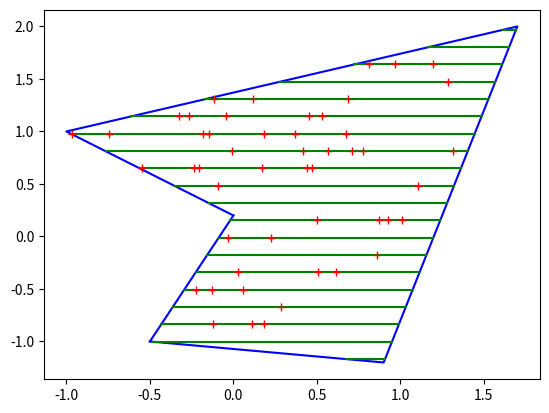

This figure's Python source:
import math

import numpy as np
import matplotlib.pyplot as plt


class Square:
    def __init__(self, min_x, min_y, max_x, max_y):
        self.min_x = min_x
        self.min_y = min_y
        self.max_x = max_x
        self.max_y = max_y


class LineProbe:
    def __init__(self, y, min_x, max_x):
        self.y = y
        self.min_x = min_x
        self.max_x = max_x


class DomainSampler:
    def __init__(self, ordered_points):
        # ordered edge points at the domain border, defining a domain,
        # stored as two arrays contained in one: [[X], [Y]]
        # in example, [[0,1,0], [0,1,2]] defines a triangle with vertices [0,0], [1,1], [0,2]
        self.points = ordered_points
        self.point_count = len(self.points[1])

        self.min_y = np.min(self.points[1])
        self.max_y = np.max(self.points[1])
        self.min_x = np.min(self.points[0])
        self.max_x = np.max(self.points[0])
        self.width = self.max_x - self.min_x
        self.height = self.max_y - self.min_y

        self.line_probes = []
        self.line_probes_distribution = []

        self.squares = []
        self.squares_counts = []
        self.squares_distribution = []

        self.last_sampling = 'none'

    # SAMPLE_LINE_PROBE: Creates domain distribution using horizontal line probes
    def sample_line_probe(self, n_y=20, nudge_ratio_y=0.01):
        self.line_probes = []
        self.line_probes_distribution = []

        # uniformly generated lines
        for y in np.linspace(self.min_y + self.height * nudge_ratio_y, self.max_y - self.height * nudge_ratio_y, n_y):
            idx_shift = 0
            while self.points[1][idx_shift-1] == y:
                idx_shift = idx_shift + 1
                if idx_shift > self.point_count:
                    return

            # find intersections with domain boundary
            ordered_intersections = []

            idx = 0
            while idx < self.point_count:
                idx_shifted = (idx + idx_shift) % self.point_count
                idx_prev = idx_shifted - 1
                sgn_prev = self.points[1][idx_prev] - y
                sgn = self.points[1][idx_shifted] - y

                if sgn_prev * sgn < 0:  # intersection somewhere between points
                    x_is = self.points[0][idx_prev] - sgn_prev * \
                           (self.points[0][idx_shifted] - self.points[0][idx_prev]) / \
                           (self.points[1][idx_shifted] - self.points[1][idx_prev])
                    ordered_intersections.append([x_is, x_is, True])

                if sgn == 0:  # intersection at an edge point
                    x1_is = self.points[0][idx_shifted]
                    while sgn == 0:
                        idx += 1
                        idx_shifted = (idx + idx_shift) % self.point_count
                        sgn = self.points[1][idx_shifted] - y
                    x2_is = self.points[0][idx_shifted - 1]
                    ordered_intersections.append([x1_is, x2_is, np.sign(sgn_prev) - np.sign(sgn)])

                idx += 1

            ordered_intersections.sort(key=lambda seg: (seg[0] + seg[1]) / 2)

            # create intervals from intersections
            ordered_intervals = []
            inclusion = False
            for iseg in ordered_intersections:
                if iseg[2]:
                    inclusion = ~inclusion
                    ordered_intervals.append(iseg[1] if inclusion else iseg[0])
                elif inclusion:
                    ordered_intervals.append(iseg[0])
                    ordered_intervals.append(iseg[1])

            # generate line probes and their distribution
            for idx in range(0, len(ordered_intervals), 2):
                self.line_probes.append(LineProbe(y, ordered_intervals[idx], ordered_intervals[idx+1]))
                self.line_probes_distribution.append(ordered_intervals[idx+1] - ordered_intervals[idx])

        lengths_sum = np.sum(self.line_probes_distribution)
        if lengths_sum > 0:
            self.line_probes_distribution = self.line_probes_distribution / lengths_sum
        self.last_sampling = 'line_probe'
        return

    # DEGREE_CHECK: Checks if chosen point lies in the domain using degree-sum
    def degree_check(self, x, y):
        deg_sum = 0.0
        for idx in range(self.point_count):
            p1 = self.points[0][idx - 1] - x
            p2 = self.points[1][idx - 1] - y
            n1 = self.points[0][idx] - x
            n2 = self.points[1][idx] - y
            pp = p1*p1+p2*p2
            nn = n1*n1+n2*n2
            if pp == 0 or nn == 0:
                return False
            pn_dot_norm = np.clip((p1 * n1 + p2 * n2) / (math.sqrt(pp) * math.sqrt(nn)), -1.0, 1.0)
            pn_cross = p2 * n1 - p1 * n2
            deg_sum = deg_sum + np.sign(pn_cross) * math.acos(pn_dot_norm)
        return (abs(deg_sum) - 2 * np.pi)**2 < 1.0e-5

    # SAMPLE_DEGREE_CHECK_HIERARCHICAL: Creates domain distribution using degree-sum check
    def sample_degree_check_hierarchical(self, n_x=10, n_y=10, layers=4, nudge_ratio_x=0.001, nudge_ratio_y=0.001):
        self.squares = []
        self.squares_distribution = []

        min_x_nudged = self.min_x + self.width * nudge_ratio_x
        max_x_nudged = self.max_x - self.width * nudge_ratio_x
        min_y_nudged = self.min_y + self.height * nudge_ratio_y
        max_y_nudged = self.max_y - self.height * nudge_ratio_y

        dx = (max_x_nudged - min_x_nudged) / n_x
        dy = (max_y_nudged - min_y_nudged) / n_y
        squares_to_check = [Square(min_x_nudged + x_idx * dx,
                                   min_y_nudged + y_idx * dy,
                                   min_x_nudged + (x_idx+1) * dx,
                                   min_y_nudged + (y_idx+1) * dy) for x_idx in range(n_x) for y_idx in range(n_y)]
        squares_to_check_ = []

        for layer in range(layers):
            inclusion_count = 0
            dx = dx / 2
            dy = dy / 2

            for square in squares_to_check:
                deg_check = int(self.degree_check(square.min_x, square.min_y)) + \
                            int(self.degree_check(square.max_x, square.min_y)) + \
                            int(self.degree_check(square.min_x, square.max_y)) + \
                            int(self.degree_check(square.max_x, square.max_y))

                if deg_check == 4:
                    self.squares.append(square)
                    inclusion_count = inclusion_count + 1
                elif deg_check > 0:
                    squares_to_check_.append(Square(square.min_x, square.min_y, square.min_x + dx, square.min_y + dy))
                    squares_to_check_.append(Square(square.min_x + dx, square.min_y, square.max_x, square.min_y + dy))
                    squares_to_check_.append(Square(square.min_x, square.min_y + dy, square.min_x + dx, square.max_y))
                    squares_to_check_.append(Square(square.min_x + dx, square.min_y + dy, square.max_x, square.max_y))

            squares_to_check = squares_to_check_
            squares_to_check_ = []
            self.squares_counts.append(inclusion_count)

        self.squares_distribution = self.squares_counts.copy()
        for idx in range(layers):
            self.squares_distribution[idx] = self.squares_distribution[idx] * (4**(-idx+1))
        weights_sum = np.sum(self.squares_distribution)
        if weights_sum > 0:
            self.squares_distribution = self.squares_distribution / weights_sum
        self.last_sampling = 'degree_check'
        return

    # PLOT_DOMAIN: Plots specified domain
    def plot_domain(self):
        plt.plot(self.points[0], self.points[1], 'b')
        plt.plot([self.points[0][-1], self.points[0][0]], [self.points[1][-1], self.points[1][0]], 'b')
        return

    # PLOT_DISTRIBUTION: Plots generated distribution
    def plot_distribution(self, distribution='last_sampled'):
        if distribution == 'last_sampled':
            distribution = self.last_sampling

        if distribution == 'line_probe':
            for line_probe in self.line_probes:
                plt.plot([line_probe.min_x, line_probe.max_x], [line_probe.y, line_probe.y], 'g')

        elif distribution == 'degree_check':
            for square in self.squares:
                plt.plot([square.min_x, square.max_x, square.max_x, square.min_x, square.min_x],
                         [square.min_y, square.min_y, square.max_y, square.max_y, square.min_y], 'g')
        return

    # SAMPLE: Chooses one random sample from pre-sampled domain
    def sample(self, count=1, distribution='last_sampled'):
        if distribution == 'last_sampled':
            distribution = self.last_sampling

        if distribution == 'line_probe':
            line_probes = np.random.choice(self.line_probes, count, p=self.line_probes_distribution)
            x = []
            y = []
            for idx in range(count):
                x.append(np.random.uniform(line_probes[idx].min_x, line_probes[idx].max_x))
                y.append(line_probes[idx].y)
            return [x, y]

        elif distribution == 'degree_check':
            layers = np.random.choice(range(len(self.squares_counts)), count, p=self.squares_distribution)
            x = []
            y = []
            for layer in range(count):
                idx = int(np.sum(self.squares_counts[0:layers[layer]]) + np.random.randint(0, self.squares_counts[layers[layer]] - 1))
                x.append(np.random.uniform(self.squares[idx].min_x, self.squares[idx].max_x))
                y.append(np.random.uniform(self.squares[idx].min_y, self.squares[idx].max_y))
            return [x, y]

        return []


if __name__ == '__main__':

    # ds = DomainSampler([[1, 1, 0, 0], [0, 1, 1, 0]])  # Square
    ds = DomainSampler([[-0.5, 0.9, 1.7, -1, 0], [-1, -1.2, 2, 1, 0.2]])  # Ordinary shape
    # ds = DomainSampler([[0, 1, 1, 2, 2, 3, 3, 0], [0, 0, 1, 1, 0, 0, 2, 2]])  # Non-convex box horizontal shape
    # ds = DomainSampler([[0, -1, -2, -1, 0, 1, 1, 0, -1, -2, -1], [0, 1, 1, 2, 2, 1, -1, -2, -2, -1, -1]])  # Pacman
    # ds = DomainSampler([[0, 0.5, 1, 1, 0.5, 0], [0, 1, 0, 1, 0, 1]])  # Invalid shape? still works fine
    # ds = DomainSampler([[0, 1, 2], [1, 1, 1]])  # Invalid shape, not 2D
    # ds = DomainSampler([[1, 1, 1], [0, 1, 2]])  # Invalid shape, not 2D
    # ds = DomainSampler([[0, 0.5, 1, 0], [0, 0.9, 1, 1]])  # very acute corners (<= 45°)
    # ds = DomainSampler([[0, 0, 1, 0.35, 1], [0, 1, 1, 0.5, 0]])  # very acute corners (<= 45°)

    ds.sample_line_probe()
    # ds.sample_degree_check_hierarchical()
    r = ds.sample(50)

    ds.plot_domain()
    ds.plot_distribution()
    plt.plot(r[0], r[1], 'r+')

    plt.show()
